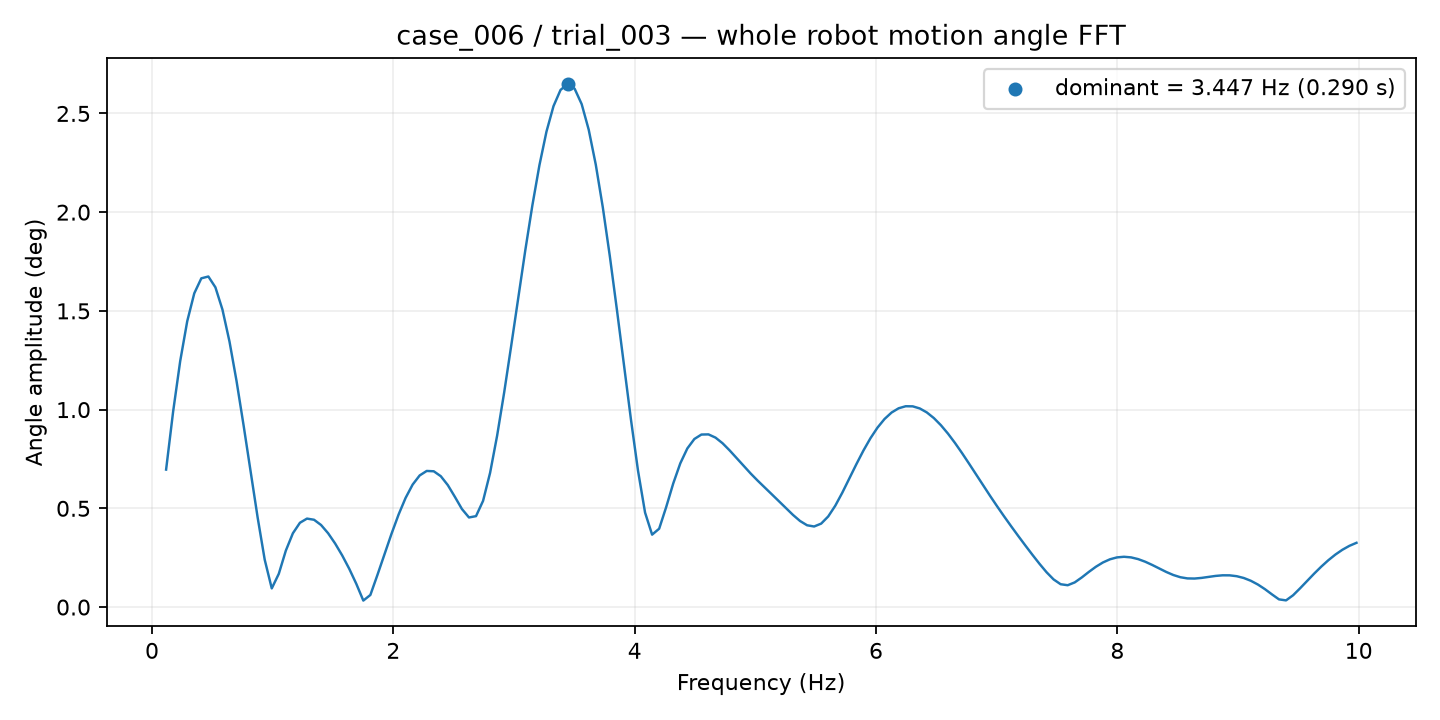

The file beside this chart, header and first rows:
frequency_hz, amplitude_deg
0.1167, 0.6962
0.1751, 0.9908
0.2335, 1.245
0.2919, 1.448
0.3502, 1.589
0.4086, 1.665
0.467, 1.674
0.5253, 1.619
0.5837, 1.507
0.6421, 1.345
0.7005, 1.145
0.7588, 0.9204
0.8172, 0.685
0.8756, 0.4528
0.9339, 0.2399
0.9923, 0.09449
1.051, 0.1685
1.109, 0.286
1.167, 0.3737
1.226, 0.4269
1.284, 0.448
1.343, 0.4422
1.401, 0.4156
1.459, 0.3739
1.518, 0.3218
1.576, 0.2616
1.634, 0.1939
1.693, 0.1179
1.751, 0.03289
1.81, 0.06125
1.868, 0.1624
1.926, 0.2672
1.985, 0.3709
2.043, 0.4679
2.101, 0.5527
2.16, 0.6202
2.218, 0.6666
2.276, 0.6893
2.335, 0.6877
2.393, 0.6627
2.452, 0.6174
2.51, 0.5581
2.568, 0.4965
2.627, 0.4538
2.685, 0.4605
2.743, 0.5379
2.802, 0.6802
2.86, 0.8689
2.919, 1.088
2.977, 1.324
3.035, 1.568
3.094, 1.808
3.152, 2.035
3.21, 2.238
3.269, 2.408
3.327, 2.537
3.386, 2.619
3.444, 2.649
3.502, 2.625
3.561, 2.547
... 110 more rows
